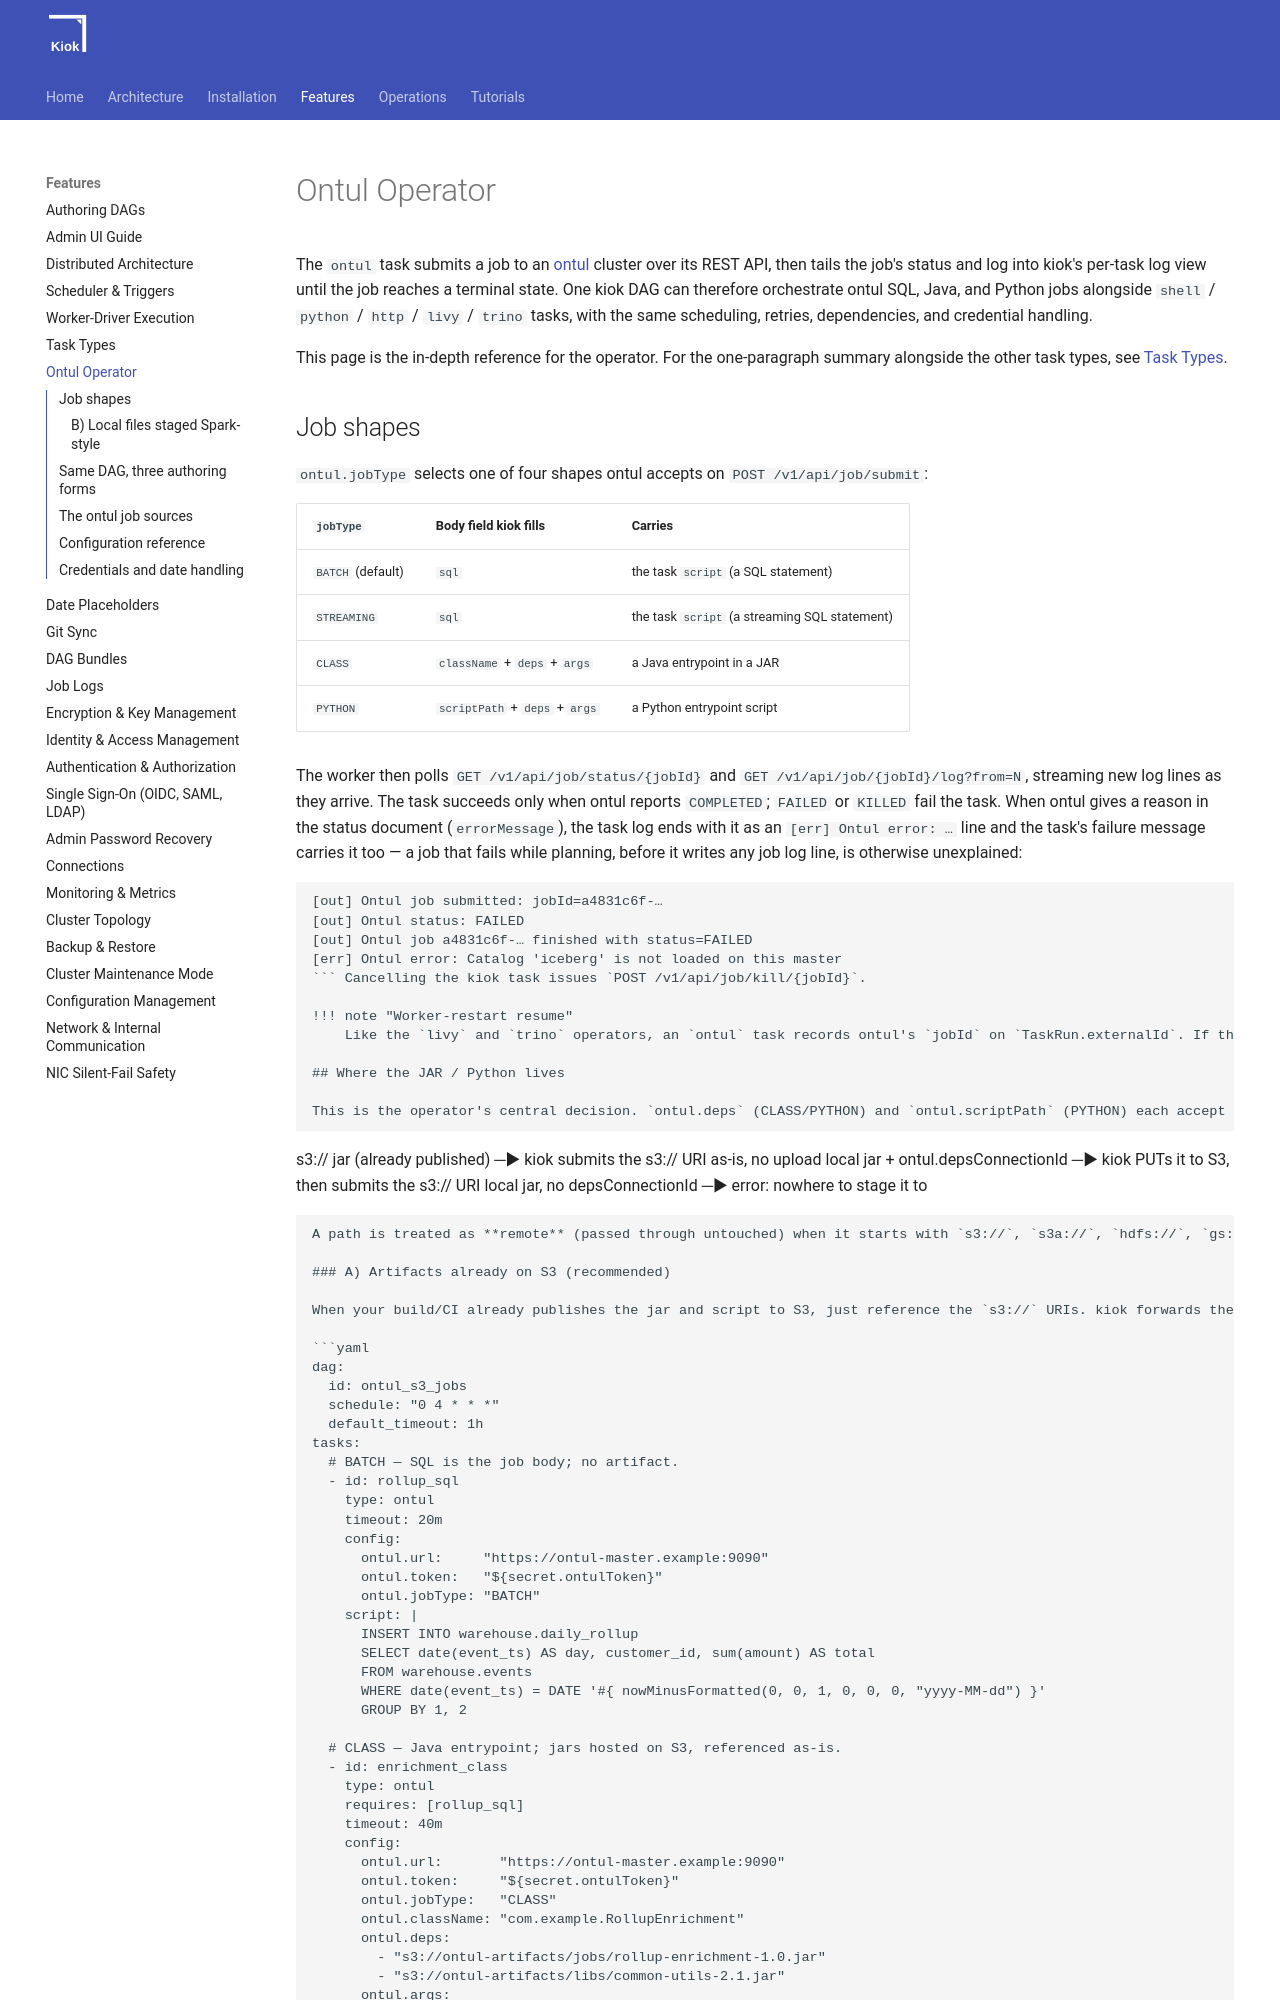

repository: cloudcheflabs/kiok-docs · page: 1.0.0/features/ontul-operator/index.html · generator: mkdocs

# Ontul Operator

The `ontul` task submits a job to an [ontul](https://cloudcheflabs.github.io/ontul-docs) cluster over its REST API, then tails the job's status and log into kiok's per-task log view until the job reaches a terminal state. One kiok DAG can therefore orchestrate ontul SQL, Java, and Python jobs alongside `shell` / `python` / `http` / `livy` / `trino` tasks, with the same scheduling, retries, dependencies, and credential handling.

This page is the in-depth reference for the operator. For the one-paragraph summary alongside the other task types, see [Task Types](task-types.md#ontul).

## Job shapes

`ontul.jobType` selects one of four shapes ontul accepts on `POST /v1/api/job/submit`:

| `jobType` | Body field kiok fills | Carries |
|---|---|---|
| `BATCH` (default) | `sql` | the task `script` (a SQL statement) |
| `STREAMING` | `sql` | the task `script` (a streaming SQL statement) |
| `CLASS` | `className` + `deps` + `args` | a Java entrypoint in a JAR |
| `PYTHON` | `scriptPath` + `deps` + `args` | a Python entrypoint script |

The worker then polls `GET /v1/api/job/status/{jobId}` and `GET /v1/api/job/{jobId}/log?from=N`, streaming new log lines as they arrive. The task succeeds only when ontul reports `COMPLETED`; `FAILED` or `KILLED` fail the task. When ontul gives a reason in the status document (`errorMessage`), the task log ends with it as an `[err] Ontul error: …` line and the task's failure message carries it too — a job that fails while planning, before it writes any job log line, is otherwise unexplained:

```
[out] Ontul job submitted: jobId=a4831c6f-…
[out] Ontul status: FAILED
[out] Ontul job a4831c6f-… finished with status=FAILED
[err] Ontul error: Catalog 'iceberg' is not loaded on this master
``` Cancelling the kiok task issues `POST /v1/api/job/kill/{jobId}`.

!!! note "Worker-restart resume"
    Like the `livy` and `trino` operators, an `ontul` task records ontul's `jobId` on `TaskRun.externalId`. If the kiok worker driving the task restarts, it **resumes** polling the same ontul job instead of submitting a duplicate. If the ontul master dropped the job (e.g. it too restarted), the resume fails fast rather than polling a 404 forever.

## Where the JAR / Python lives

This is the operator's central decision. `ontul.deps` (CLASS/PYTHON) and `ontul.scriptPath` (PYTHON) each accept **either** an already-remote URI **or** a local path on the kiok worker:

```
s3:// jar (already published)   ─▶  kiok submits the s3:// URI as-is, no upload
local jar + ontul.depsConnectionId ─▶ kiok PUTs it to S3, then submits the s3:// URI
local jar, no depsConnectionId   ─▶  error: nowhere to stage it to
```

A path is treated as **remote** (passed through untouched) when it starts with `s3://`, `s3a://`, `hdfs://`, `gs://`, `http://`, or `https://`. Anything else is a local file.
